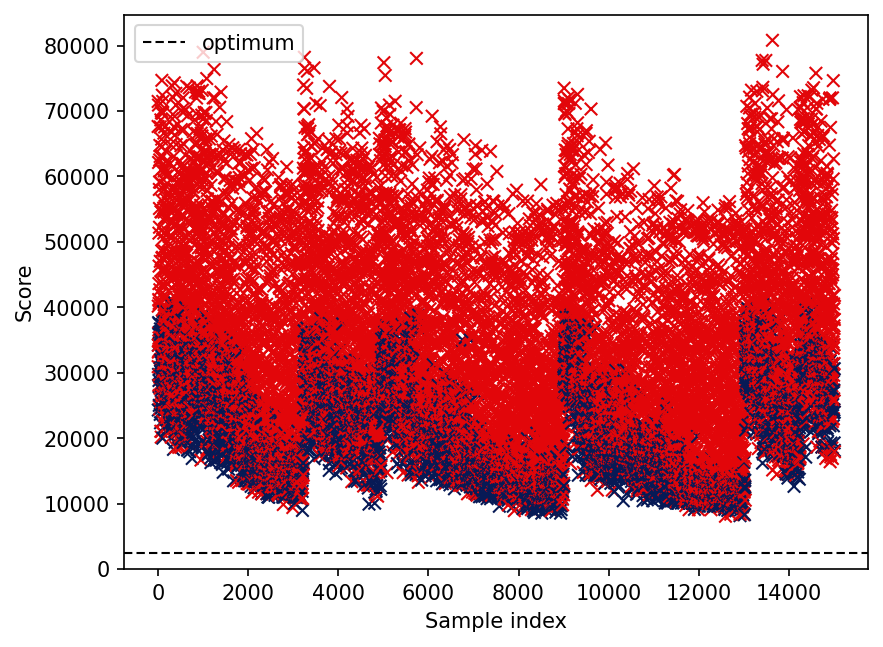

The file beside this chart, header and first rows:
optimum
2500
iteration, score, rawScore, overlap
0, 67632, 25896, 226
1, 71454, 33048, 173
2, 30932, 30044, 4
3, 40176, 31296, 40
4, 24300, 24300, 0
5, 33146, 32480, 3
6, 34228, 34228, 0
7, 34193, 33971, 1
8, 70896, 33600, 168
9, 29751, 29751, 0
10, 62128, 39928, 100
11, 37664, 37664, 0
12, 33357, 32913, 2
13, 41182, 20536, 93
14, 36090, 28320, 35
15, 28058, 25172, 13
16, 34842, 30846, 18
17, 43626, 11880, 143
18, 51330, 30240, 95
19, 28819, 28819, 0
20, 35319, 30879, 20
21, 46296, 28980, 78
22, 40588, 25270, 69
23, 27873, 27873, 0
24, 37496, 37496, 0
25, 26517, 24963, 7
26, 25012, 25012, 0
27, 58011, 22935, 158
28, 41004, 27018, 63
29, 34919, 34475, 2
30, 55098, 18912, 163
31, 52230, 25368, 121
32, 36200, 36200, 0
33, 29646, 28980, 3
34, 59136, 17400, 335
35, 62523, 36993, 115
36, 24473, 23807, 3
37, 59169, 17433, 284
38, 42684, 19152, 106
39, 64737, 23001, 293
40, 27630, 26520, 5
41, 30798, 30576, 1
42, 30618, 30618, 0
43, 29356, 26026, 15
44, 34798, 32578, 10
45, 63048, 35520, 124
46, 67546, 25810, 287
47, 23634, 23634, 0
48, 47026, 31486, 70
49, 37347, 37347, 0
50, 33552, 31110, 11
51, 36695, 36695, 0
52, 32007, 26235, 26
53, 22352, 22352, 0
54, 35870, 35870, 0
55, 35423, 33425, 9
56, 59100, 17808, 186
57, 31916, 31916, 0
... 14,956 more rows
